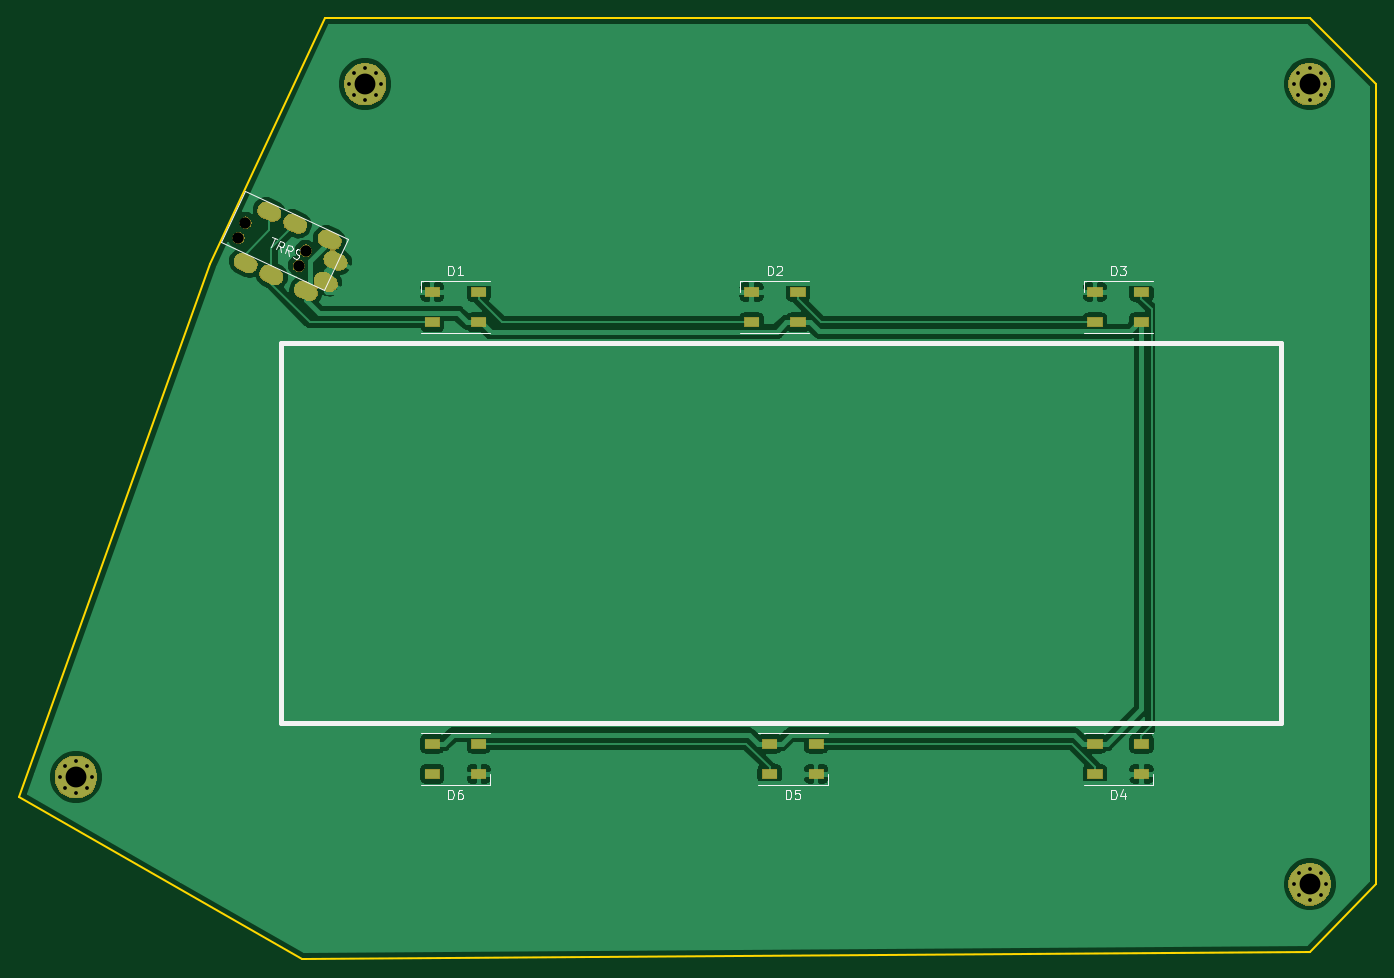
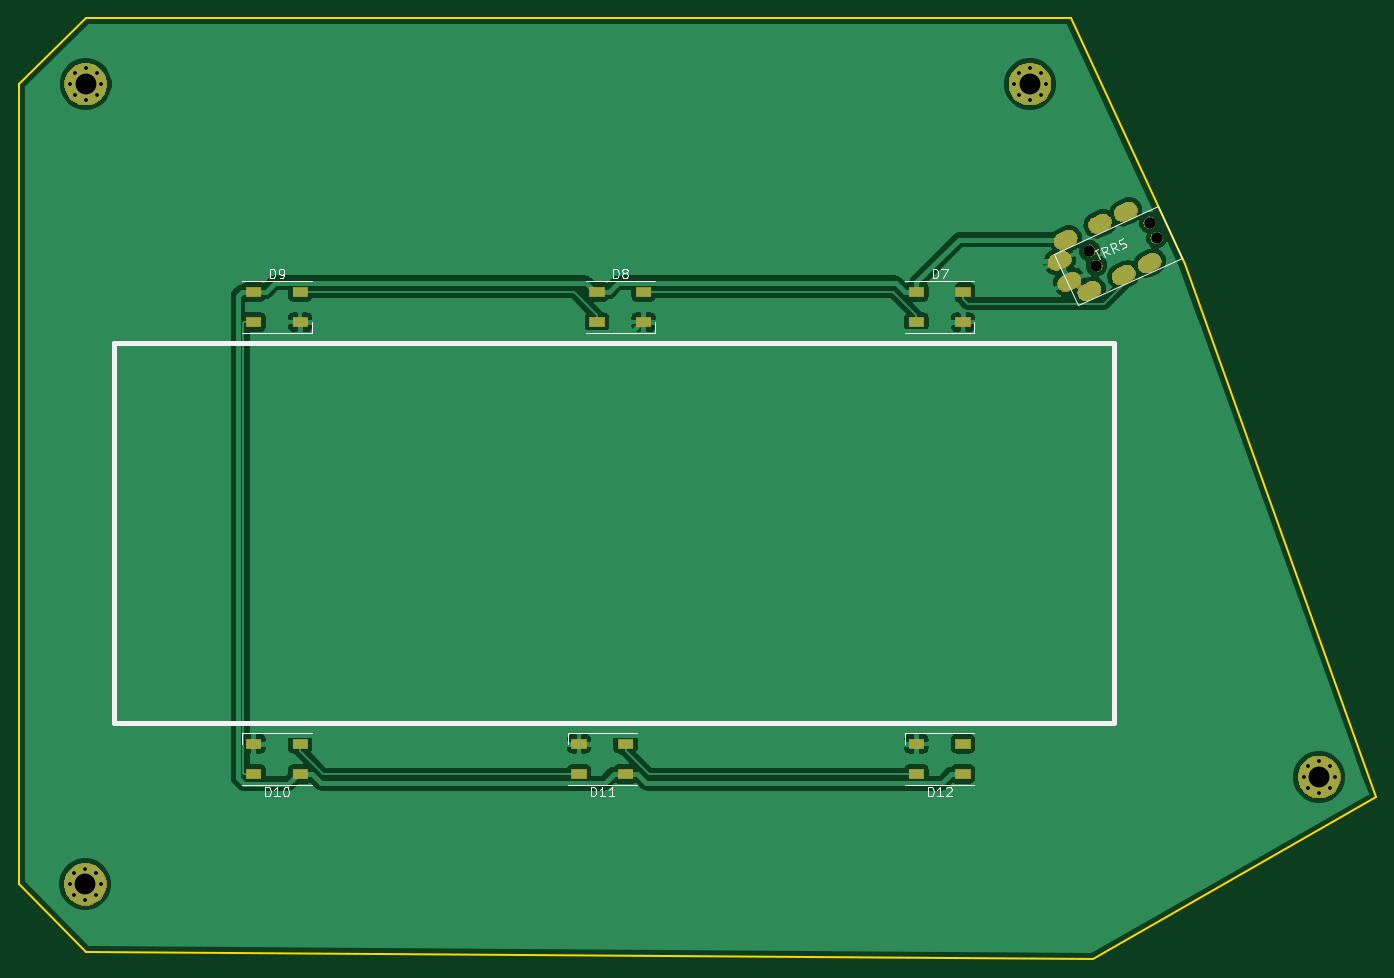
Circuit board: 8 layer files. Board 143.0 x 99.2 mm.
- bottom_copper: rest-B_Cu.gbr (76825 bytes)
- bottom_mask: rest-B_Mask.gbr (21998 bytes)
- bottom_silk: rest-B_SilkS.gbr (7982 bytes)
- outline: rest-Edge_Cuts.gbr (897 bytes)
- top_copper: rest-F_Cu.gbr (74313 bytes)
- top_mask: rest-F_Mask.gbr (21998 bytes)
- top_silk: rest-F_SilkS.gbr (6957 bytes)
- drill: rest.drl (1297 bytes)

=== bottom_copper: rest-B_Cu.gbr (76825 bytes, source omitted) ===
=== bottom_mask: rest-B_Mask.gbr (21998 bytes, source omitted) ===
=== bottom_silk: rest-B_SilkS.gbr (7982 bytes, source omitted) ===
=== outline: rest-Edge_Cuts.gbr ===
G04 #@! TF.GenerationSoftware,KiCad,Pcbnew,5.1.5+dfsg1-2build2*
G04 #@! TF.CreationDate,2021-01-30T19:33:43+09:00*
G04 #@! TF.ProjectId,rest,72657374-2e6b-4696-9361-645f70636258,rev?*
G04 #@! TF.SameCoordinates,Original*
G04 #@! TF.FileFunction,Profile,NP*
%FSLAX46Y46*%
G04 Gerber Fmt 4.6, Leading zero omitted, Abs format (unit mm)*
G04 Created by KiCad (PCBNEW 5.1.5+dfsg1-2build2) date 2021-01-30 19:33:43*
%MOMM*%
%LPD*%
G04 APERTURE LIST*
%ADD10C,0.200000*%
G04 APERTURE END LIST*
D10*
X61171970Y-45036499D02*
X73203983Y-19066622D01*
X184023000Y-26066622D02*
X184023000Y-110363000D01*
X177005906Y-117453005D02*
X70848741Y-118231317D01*
X70848741Y-118231317D02*
X41000721Y-101177468D01*
X73203983Y-19066622D02*
X177005906Y-19066622D01*
X177005906Y-19066622D02*
X184023000Y-26066622D01*
X41000721Y-101177468D02*
X61171970Y-45036499D01*
X184023000Y-110363000D02*
X177005906Y-117453005D01*
M02*

=== top_copper: rest-F_Cu.gbr (74313 bytes, source omitted) ===
=== top_mask: rest-F_Mask.gbr (21998 bytes, source omitted) ===
=== top_silk: rest-F_SilkS.gbr ===
G04 #@! TF.GenerationSoftware,KiCad,Pcbnew,5.1.5+dfsg1-2build2*
G04 #@! TF.CreationDate,2021-01-30T19:33:43+09:00*
G04 #@! TF.ProjectId,rest,72657374-2e6b-4696-9361-645f70636258,rev?*
G04 #@! TF.SameCoordinates,Original*
G04 #@! TF.FileFunction,Legend,Top*
G04 #@! TF.FilePolarity,Positive*
%FSLAX46Y46*%
G04 Gerber Fmt 4.6, Leading zero omitted, Abs format (unit mm)*
G04 Created by KiCad (PCBNEW 5.1.5+dfsg1-2build2) date 2021-01-30 19:33:43*
%MOMM*%
%LPD*%
G04 APERTURE LIST*
%ADD10C,0.500000*%
%ADD11C,0.120000*%
%ADD12C,0.150000*%
G04 APERTURE END LIST*
D10*
X68580000Y-93345000D02*
X68580000Y-53340000D01*
X173990000Y-93345000D02*
X68580000Y-93345000D01*
X173990000Y-53340000D02*
X173990000Y-93345000D01*
X68580000Y-53340000D02*
X173990000Y-53340000D01*
D11*
X197485000Y-66675000D02*
X196850000Y-66675000D01*
X90645000Y-52280000D02*
X83345000Y-52280000D01*
X90645000Y-46780000D02*
X83345000Y-46780000D01*
X83345000Y-46780000D02*
X83345000Y-47930000D01*
X117000000Y-46780000D02*
X117000000Y-47930000D01*
X124300000Y-46780000D02*
X117000000Y-46780000D01*
X124300000Y-52280000D02*
X117000000Y-52280000D01*
X153195000Y-46780000D02*
X153195000Y-47930000D01*
X160495000Y-46780000D02*
X153195000Y-46780000D01*
X160495000Y-52280000D02*
X153195000Y-52280000D01*
X153195000Y-94405000D02*
X160495000Y-94405000D01*
X153195000Y-99905000D02*
X160495000Y-99905000D01*
X160495000Y-99905000D02*
X160495000Y-98755000D01*
X126205000Y-99905000D02*
X126205000Y-98755000D01*
X118905000Y-99905000D02*
X126205000Y-99905000D01*
X118905000Y-94405000D02*
X126205000Y-94405000D01*
X90645000Y-99905000D02*
X90645000Y-98755000D01*
X83345000Y-99905000D02*
X90645000Y-99905000D01*
X83345000Y-94405000D02*
X90645000Y-94405000D01*
D12*
X73121421Y-47778562D02*
X62236893Y-42726132D01*
X75647636Y-42336298D02*
X73121421Y-47778562D01*
X64763107Y-37283868D02*
X75647636Y-42336298D01*
X62236893Y-42726132D02*
X64763107Y-37283868D01*
X86256904Y-46172380D02*
X86256904Y-45172380D01*
X86495000Y-45172380D01*
X86637857Y-45220000D01*
X86733095Y-45315238D01*
X86780714Y-45410476D01*
X86828333Y-45600952D01*
X86828333Y-45743809D01*
X86780714Y-45934285D01*
X86733095Y-46029523D01*
X86637857Y-46124761D01*
X86495000Y-46172380D01*
X86256904Y-46172380D01*
X87780714Y-46172380D02*
X87209285Y-46172380D01*
X87495000Y-46172380D02*
X87495000Y-45172380D01*
X87399761Y-45315238D01*
X87304523Y-45410476D01*
X87209285Y-45458095D01*
X119911904Y-46172380D02*
X119911904Y-45172380D01*
X120150000Y-45172380D01*
X120292857Y-45220000D01*
X120388095Y-45315238D01*
X120435714Y-45410476D01*
X120483333Y-45600952D01*
X120483333Y-45743809D01*
X120435714Y-45934285D01*
X120388095Y-46029523D01*
X120292857Y-46124761D01*
X120150000Y-46172380D01*
X119911904Y-46172380D01*
X120864285Y-45267619D02*
X120911904Y-45220000D01*
X121007142Y-45172380D01*
X121245238Y-45172380D01*
X121340476Y-45220000D01*
X121388095Y-45267619D01*
X121435714Y-45362857D01*
X121435714Y-45458095D01*
X121388095Y-45600952D01*
X120816666Y-46172380D01*
X121435714Y-46172380D01*
X156106904Y-46172380D02*
X156106904Y-45172380D01*
X156345000Y-45172380D01*
X156487857Y-45220000D01*
X156583095Y-45315238D01*
X156630714Y-45410476D01*
X156678333Y-45600952D01*
X156678333Y-45743809D01*
X156630714Y-45934285D01*
X156583095Y-46029523D01*
X156487857Y-46124761D01*
X156345000Y-46172380D01*
X156106904Y-46172380D01*
X157011666Y-45172380D02*
X157630714Y-45172380D01*
X157297380Y-45553333D01*
X157440238Y-45553333D01*
X157535476Y-45600952D01*
X157583095Y-45648571D01*
X157630714Y-45743809D01*
X157630714Y-45981904D01*
X157583095Y-46077142D01*
X157535476Y-46124761D01*
X157440238Y-46172380D01*
X157154523Y-46172380D01*
X157059285Y-46124761D01*
X157011666Y-46077142D01*
X156106904Y-101417380D02*
X156106904Y-100417380D01*
X156345000Y-100417380D01*
X156487857Y-100465000D01*
X156583095Y-100560238D01*
X156630714Y-100655476D01*
X156678333Y-100845952D01*
X156678333Y-100988809D01*
X156630714Y-101179285D01*
X156583095Y-101274523D01*
X156487857Y-101369761D01*
X156345000Y-101417380D01*
X156106904Y-101417380D01*
X157535476Y-100750714D02*
X157535476Y-101417380D01*
X157297380Y-100369761D02*
X157059285Y-101084047D01*
X157678333Y-101084047D01*
X121816904Y-101417380D02*
X121816904Y-100417380D01*
X122055000Y-100417380D01*
X122197857Y-100465000D01*
X122293095Y-100560238D01*
X122340714Y-100655476D01*
X122388333Y-100845952D01*
X122388333Y-100988809D01*
X122340714Y-101179285D01*
X122293095Y-101274523D01*
X122197857Y-101369761D01*
X122055000Y-101417380D01*
X121816904Y-101417380D01*
X123293095Y-100417380D02*
X122816904Y-100417380D01*
X122769285Y-100893571D01*
X122816904Y-100845952D01*
X122912142Y-100798333D01*
X123150238Y-100798333D01*
X123245476Y-100845952D01*
X123293095Y-100893571D01*
X123340714Y-100988809D01*
X123340714Y-101226904D01*
X123293095Y-101322142D01*
X123245476Y-101369761D01*
X123150238Y-101417380D01*
X122912142Y-101417380D01*
X122816904Y-101369761D01*
X122769285Y-101322142D01*
X86256904Y-101417380D02*
X86256904Y-100417380D01*
X86495000Y-100417380D01*
X86637857Y-100465000D01*
X86733095Y-100560238D01*
X86780714Y-100655476D01*
X86828333Y-100845952D01*
X86828333Y-100988809D01*
X86780714Y-101179285D01*
X86733095Y-101274523D01*
X86637857Y-101369761D01*
X86495000Y-101417380D01*
X86256904Y-101417380D01*
X87685476Y-100417380D02*
X87495000Y-100417380D01*
X87399761Y-100465000D01*
X87352142Y-100512619D01*
X87256904Y-100655476D01*
X87209285Y-100845952D01*
X87209285Y-101226904D01*
X87256904Y-101322142D01*
X87304523Y-101369761D01*
X87399761Y-101417380D01*
X87590238Y-101417380D01*
X87685476Y-101369761D01*
X87733095Y-101322142D01*
X87780714Y-101226904D01*
X87780714Y-100988809D01*
X87733095Y-100893571D01*
X87685476Y-100845952D01*
X87590238Y-100798333D01*
X87399761Y-100798333D01*
X87304523Y-100845952D01*
X87256904Y-100893571D01*
X87209285Y-100988809D01*
X67667099Y-42162424D02*
X68185409Y-42403016D01*
X67505218Y-43189764D02*
X67926254Y-42282720D01*
X68585032Y-43690997D02*
X68483178Y-43118726D01*
X68066722Y-43450405D02*
X68487757Y-42543361D01*
X68833298Y-42703756D01*
X68899634Y-42787047D01*
X68922777Y-42850289D01*
X68925871Y-42956723D01*
X68865723Y-43086301D01*
X68782432Y-43152637D01*
X68719190Y-43175780D01*
X68612755Y-43178874D01*
X68267215Y-43018479D01*
X69492076Y-44112033D02*
X69390222Y-43539762D01*
X68973766Y-43871441D02*
X69394801Y-42964397D01*
X69740342Y-43124791D01*
X69806678Y-43208083D01*
X69829821Y-43271325D01*
X69832915Y-43377759D01*
X69772767Y-43507337D01*
X69689476Y-43573673D01*
X69626234Y-43596816D01*
X69519799Y-43599910D01*
X69174259Y-43439515D01*
X69857666Y-44229235D02*
X69967195Y-44332575D01*
X70183158Y-44432822D01*
X70289592Y-44429728D01*
X70352834Y-44406585D01*
X70436125Y-44340249D01*
X70476224Y-44253864D01*
X70473130Y-44147429D01*
X70449987Y-44084187D01*
X70383651Y-44000896D01*
X70230930Y-43877506D01*
X70164594Y-43794215D01*
X70141451Y-43730973D01*
X70138357Y-43624539D01*
X70178456Y-43538154D01*
X70261747Y-43471818D01*
X70324989Y-43448675D01*
X70431423Y-43445581D01*
X70647386Y-43545827D01*
X70756914Y-43649168D01*
M02*

=== drill: rest.drl ===
M48
; DRILL file {KiCad 5.1.5+dfsg1-2build2} date 2021年01月30日 19時33分49秒
; FORMAT={-:-/ absolute / inch / decimal}
; #@! TF.CreationDate,2021-01-30T19:33:49+09:00
; #@! TF.GenerationSoftware,Kicad,Pcbnew,5.1.5+dfsg1-2build2
FMAT,2
INCH
T1C0.0157
T2C0.0394
T3C0.0866
T4C0.0472
%
G90
G05
T1
X2.985Y-1.025
X3.0041Y-0.9791
X3.0041Y-1.0709
X3.05Y-0.96
X3.05Y-1.09
X3.0959Y-0.9791
X3.0959Y-1.0709
X3.115Y-1.025
X6.9038Y-1.025
X6.9228Y-0.9791
X6.9228Y-1.0709
X6.9687Y-0.96
X6.9687Y-1.09
X7.0147Y-0.9791
X7.0147Y-1.0709
X7.0337Y-1.025
X6.905Y-4.345
X6.9241Y-4.2991
X6.9241Y-4.3909
X6.97Y-4.28
X6.97Y-4.41
X7.0159Y-4.2991
X7.0159Y-4.3909
X7.035Y-4.345
X1.785Y-3.9
X1.8041Y-3.8541
X1.8041Y-3.9459
X1.85Y-3.835
X1.85Y-3.965
X1.8959Y-3.8541
X1.8959Y-3.9459
X1.915Y-3.9
T3
X3.05Y-1.025
X6.9687Y-1.025
X6.97Y-4.345
X1.85Y-3.9
T4
X2.5246Y-1.6624
X2.5536Y-1.5999
X2.7745Y-1.7784
X2.8035Y-1.7159
T2
G00X2.5451Y-1.763
M15
G01X2.563Y-1.7713
M16
G05
G00X2.6437Y-1.5506
M15
G01X2.6616Y-1.5589
M16
G05
G00X2.6522Y-1.8128
M15
G01X2.6701Y-1.8211
M16
G05
G00X2.7509Y-1.6003
M15
G01X2.7687Y-1.6086
M16
G05
G00X2.7951Y-1.8791
M15
G01X2.8129Y-1.8874
M16
G05
G00X2.8776Y-1.8414
M15
G01X2.8955Y-1.8497
M16
G05
G00X2.8937Y-1.6666
M15
G01X2.9116Y-1.6749
M16
G05
G00X2.9183Y-1.754
M15
G01X2.9361Y-1.7622
M16
G05
T0
M30
